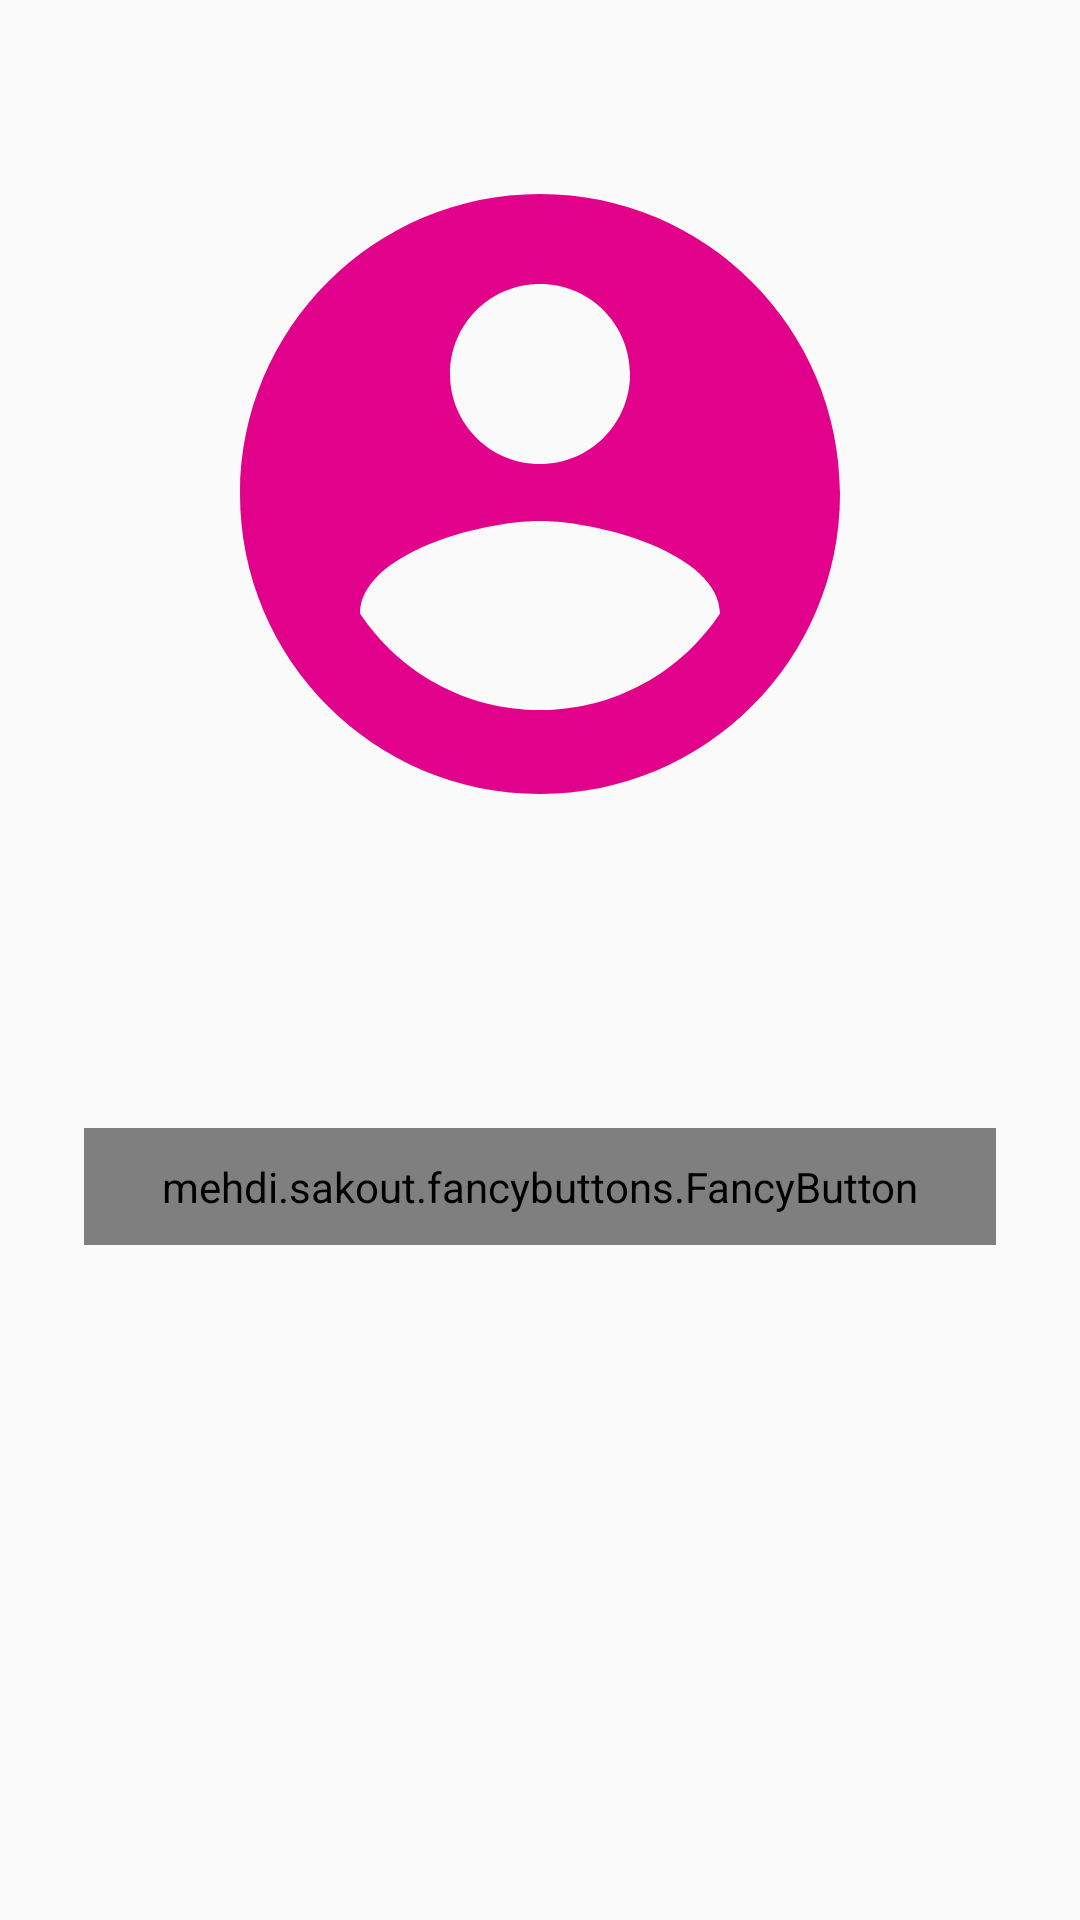

Android layout source for this screen:
<!-- AndroidManifest.xml: application theme AppTheme.NoActionBar -->
<!-- res/layout/activity_login.xml -->
<?xml version="1.0" encoding="utf-8"?>
<ScrollView
    xmlns:android="http://schemas.android.com/apk/res/android"
    xmlns:app="http://schemas.android.com/apk/res-auto"
    android:fillViewport="true"
    android:layout_width="match_parent"
    android:layout_height="match_parent"
    xmlns:fancy="http://schemas.android.com/apk/res-auto"
    xmlns:tools="http://schemas.android.com/tools"
    tools:context="com.example.pancho.contactidean.Login">
    <android.support.constraint.ConstraintLayout
        android:layout_width="match_parent"
        android:layout_height="match_parent"
        android:background="@drawable/gradient_background"
        android:gravity="center"
        android:orientation="vertical"
        android:padding="20dp">


        <mehdi.sakout.fancybuttons.FancyButton
            android:id="@+id/btn_facebook"
            android:layout_width="0dp"
            android:layout_height="wrap_content"
            android:layout_marginLeft="8dp"
            android:layout_marginRight="8dp"
            android:layout_marginTop="80dp"
            android:paddingBottom="10dp"
            android:paddingLeft="20dp"
            android:paddingRight="20dp"
            android:paddingTop="10dp"
            fancy:fb_borderColor="#FFFFFF"
            fancy:fb_borderWidth="1dp"
            fancy:fb_defaultColor="#3b5998"
            fancy:fb_focusColor="#5474b8"
            fancy:fb_fontIconResource="&#xf082;"
            fancy:fb_fontIconSize="35sp"
            fancy:fb_iconPosition="left"
            fancy:fb_radius="5dp"
            fancy:fb_text="Login with Facebook"
            fancy:fb_textColor="#FFFFFF"
            fancy:fb_textSize="25sp"
            fancy:layout_constraintLeft_toLeftOf="parent"
            fancy:layout_constraintRight_toRightOf="parent"
            fancy:layout_constraintTop_toBottomOf="@+id/ivLogo" />

        <ImageView
            android:scaleType="fitCenter"
            android:id="@+id/ivLogo"
            android:layout_width="0dp"
            android:layout_height="0dp"
            android:src="@drawable/ic_account"
            app:layout_constraintTop_toTopOf="@+id/guideline4"
            android:layout_marginTop="0dp"
            android:layout_marginLeft="0dp"
            app:layout_constraintLeft_toLeftOf="@+id/guideline2"
            android:layout_marginRight="0dp"
            android:layout_marginStart="8dp"
            android:layout_marginEnd="8dp"
            app:layout_constraintHorizontal_bias="1.0"
            android:layout_marginBottom="0dp"
            app:layout_constraintBottom_toTopOf="@+id/guideline5"
            app:layout_constraintRight_toLeftOf="@+id/guideline3"
            app:layout_constraintVertical_bias="0.0" />

        <android.support.constraint.Guideline
            android:id="@+id/guideline2"
            android:layout_width="wrap_content"
            android:layout_height="wrap_content"
            android:orientation="vertical"
            app:layout_constraintGuide_percent="0.1" />

        <android.support.constraint.Guideline
            android:id="@+id/guideline3"
            android:layout_width="wrap_content"
            android:layout_height="wrap_content"
            android:orientation="vertical"
            app:layout_constraintGuide_percent="0.9" />

        <android.support.constraint.Guideline
            android:layout_width="wrap_content"
            android:layout_height="wrap_content"
            android:id="@+id/guideline4"
            android:orientation="horizontal"
            app:layout_constraintGuide_percent="0.02208202" />

        <android.support.constraint.Guideline
            android:id="@+id/guideline5"
            android:layout_width="wrap_content"
            android:layout_height="wrap_content"
            android:orientation="horizontal"
            app:layout_constraintGuide_percent="0.46" />

    </android.support.constraint.ConstraintLayout>
</ScrollView>
<!-- resources referenced by this layout -->
<resources>
  <!-- drawable ic_account (drawable) -->
  <vector android:height="200dp" android:viewportHeight="24.0"
      android:viewportWidth="24.0" android:width="200dp" xmlns:android="http://schemas.android.com/apk/res/android">
      <path android:fillColor="#e1018b" android:pathData="M12,2C6.48,2 2,6.48 2,12s4.48,10 10,10 10,-4.48 10,-10S17.52,2 12,2zM12,5c1.66,0 3,1.34 3,3s-1.34,3 -3,3 -3,-1.34 -3,-3 1.34,-3 3,-3zM12,19.2c-2.5,0 -4.71,-1.28 -6,-3.22 0.03,-1.99 4,-3.08 6,-3.08 1.99,0 5.97,1.09 6,3.08 -1.29,1.94 -3.5,3.22 -6,3.22z"/>
  </vector>
  <style name="AppTheme.NoActionBar">
          <item name="windowActionBar">false</item>
          <item name="windowNoTitle">true</item>
      </style>
</resources>
